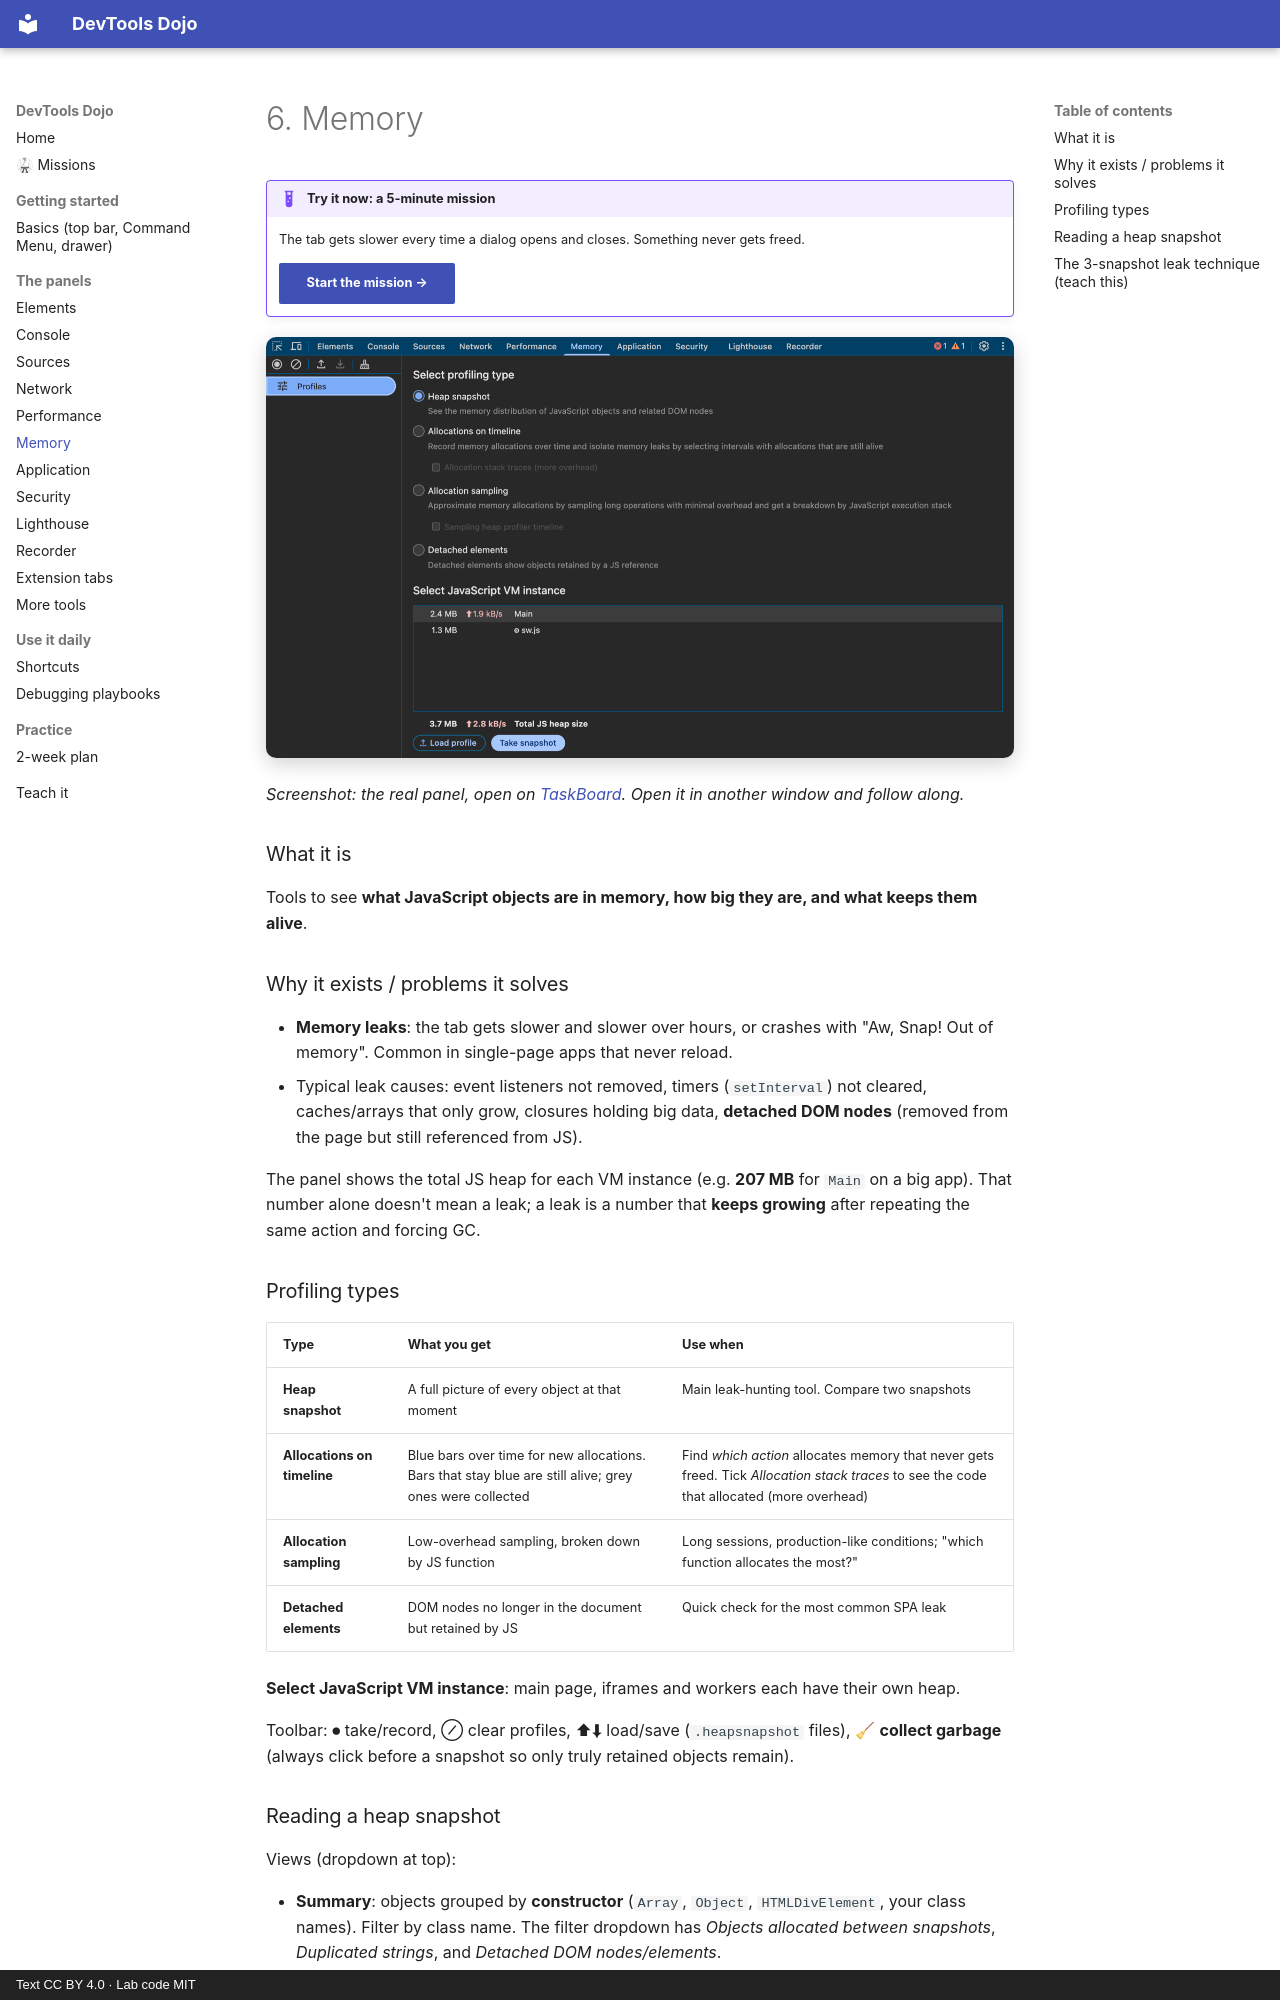

repository: sachinG549/devtools-dojo · page: 06-memory/index.html · generator: mkdocs · copyright: Text CC BY 4.0 · Lab code MIT

# 6. Memory

!!! example "Try it now: a 5-minute mission"
    The tab gets slower every time a dialog opens and closes. Something never gets freed.

    [Start the mission →](https://sachinG549.github.io/devtools-dojo/labs/05-leak/){ .md-button .md-button--primary target=_blank }

![Memory panel in Chrome DevTools, inspecting TaskBoard](assets/panel-memory.png){ loading=lazy }

*Screenshot: the real panel, open on [TaskBoard](https://sachinG549.github.io/devtools-dojo/labs/taskboard/){target=_blank}. Open it in another window and follow along.*

### What it is

Tools to see **what JavaScript objects are in memory, how big they are, and what keeps them alive**.

### Why it exists / problems it solves

- **Memory leaks**: the tab gets slower and slower over hours, or crashes with "Aw, Snap! Out of memory". Common in single-page apps that never reload.
- Typical leak causes: event listeners not removed, timers (`setInterval`) not cleared, caches/arrays that only grow, closures holding big data, **detached DOM nodes** (removed from the page but still referenced from JS).

The panel shows the total JS heap for each VM instance (e.g. **207 MB** for `Main` on a big app). That number alone doesn't mean a leak; a leak is a number that **keeps growing** after repeating the same action and forcing GC.

### Profiling types

| Type | What you get | Use when |
|---|---|---|
| **Heap snapshot** | A full picture of every object at that moment | Main leak-hunting tool. Compare two snapshots |
| **Allocations on timeline** | Blue bars over time for new allocations. Bars that stay blue are still alive; grey ones were collected | Find *which action* allocates memory that never gets freed. Tick *Allocation stack traces* to see the code that allocated (more overhead) |
| **Allocation sampling** | Low-overhead sampling, broken down by JS function | Long sessions, production-like conditions; "which function allocates the most?" |
| **Detached elements** | DOM nodes no longer in the document but retained by JS | Quick check for the most common SPA leak |

**Select JavaScript VM instance**: main page, iframes and workers each have their own heap.

Toolbar: ⏺ take/record, ⊘ clear profiles, ⬆⬇ load/save (`.heapsnapshot` files), 🧹 **collect garbage** (always click before a snapshot so only truly retained objects remain).
